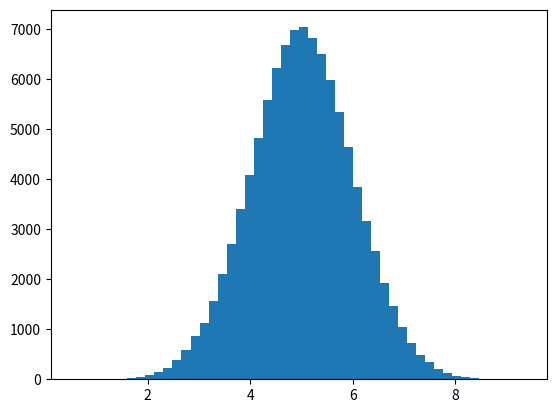

This figure's Python source: (Note: this script raises an exception after producing the figure.)
#!/usr/bin/env python3
# -*- coding: utf-8 -*-

#二维Gibbs采样实例。

import random
import math
import matplotlib.pyplot as plt
from mpl_toolkits.mplot3d import Axes3D
from scipy.stats import multivariate_normal

samplesource = multivariate_normal(mean=[5,-1], cov=[[1,0.5],[0.5,2]])

def p_ygivenx(x, m1, m2, s1, s2):
    return (random.normalvariate(m2 + rho * s2 / s1 * (x - m1), math.sqrt(1 - rho ** 2) * s2))

def p_xgiveny(y, m1, m2, s1, s2):
    return (random.normalvariate(m1 + rho * s1 / s2 * (y - m2), math.sqrt(1 - rho ** 2) * s1))

N = 5000
K = 20
x_res = []
y_res = []
z_res = []
m1 = 5
m2 = -1
s1 = 1
s2 = 2

rho = 0.5
y = m2

for i in range(N):
    for j in range(K):
        x = p_xgiveny(y, m1, m2, s1, s2)
        y = p_ygivenx(x, m1, m2, s1, s2)
        z = samplesource.pdf([x,y])
        x_res.append(x)
        y_res.append(y)
        z_res.append(z)

#输出两个特征各自的分布
num_bins = 50
plt.hist(x_res, num_bins, normed=1, facecolor='green', alpha=0.5)
plt.hist(y_res, num_bins, normed=1, facecolor='red', alpha=0.5)
plt.title('Histogram')
plt.show()

#样本集生成的二维正太分布
fig = plt.figure()
ax = Axes3D(fig, rect=[0, 0, 1, 1], elev=30, azim=20)
ax.scatter(x_res, y_res, z_res,marker='o')
plt.show()